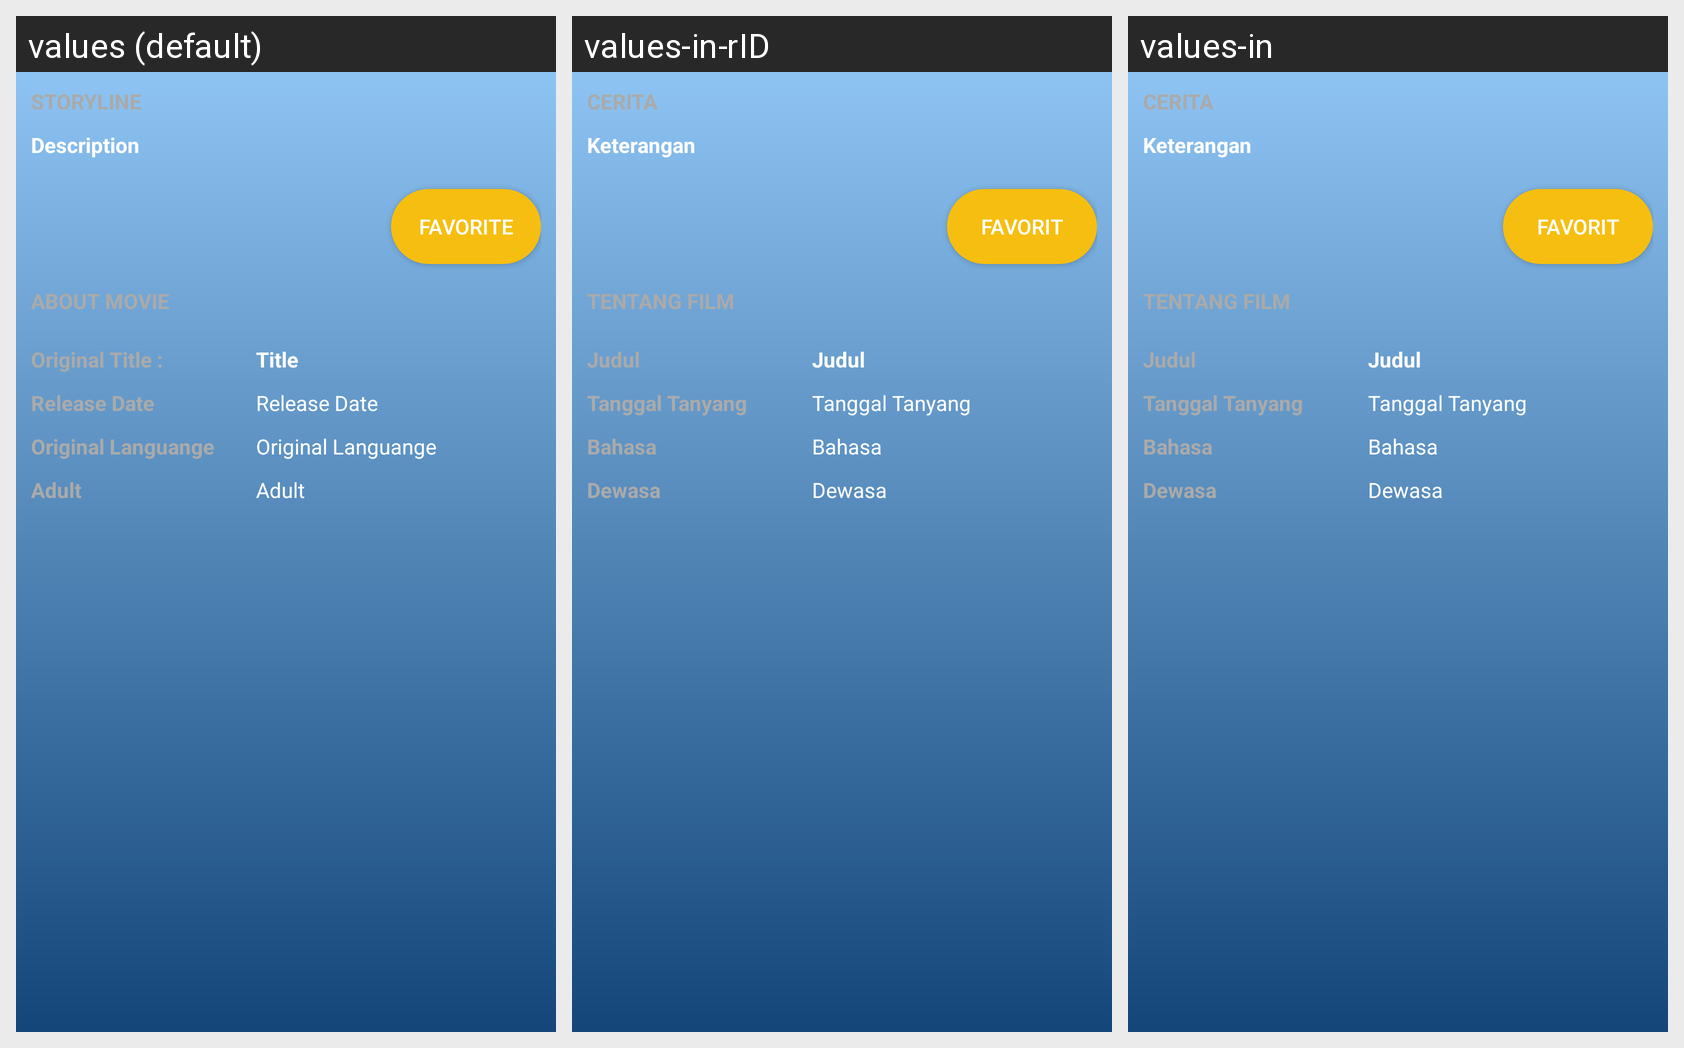

The Android screen above is rendered under several locales of the same app. Produce the string resources it draws, with the default and per-locale values.
Android screen res/layout/content_movie_detail.xml rendered under 3 locales, left to right: values (default), values-in-rID, values-in. Device: Nexus 5 (rendered at 1080×1920; each locale shown at half size, 540×960, under a caption strip naming it); theme AppTheme.
Strings drawn on this screen, with the default value and each locale's value (text and hints the layout hard-codes, and strings that could not be matched under every locale, appear in the picture but are not listed):

description
  values: Description
  values-in-rID: Keterangan
  values-in: Keterangan

title_favorite
  values: Favorite
  values-in-rID: Favorit
  values-in: Favorit

title
  values: Title
  values-in-rID: Judul
  values-in: Judul
